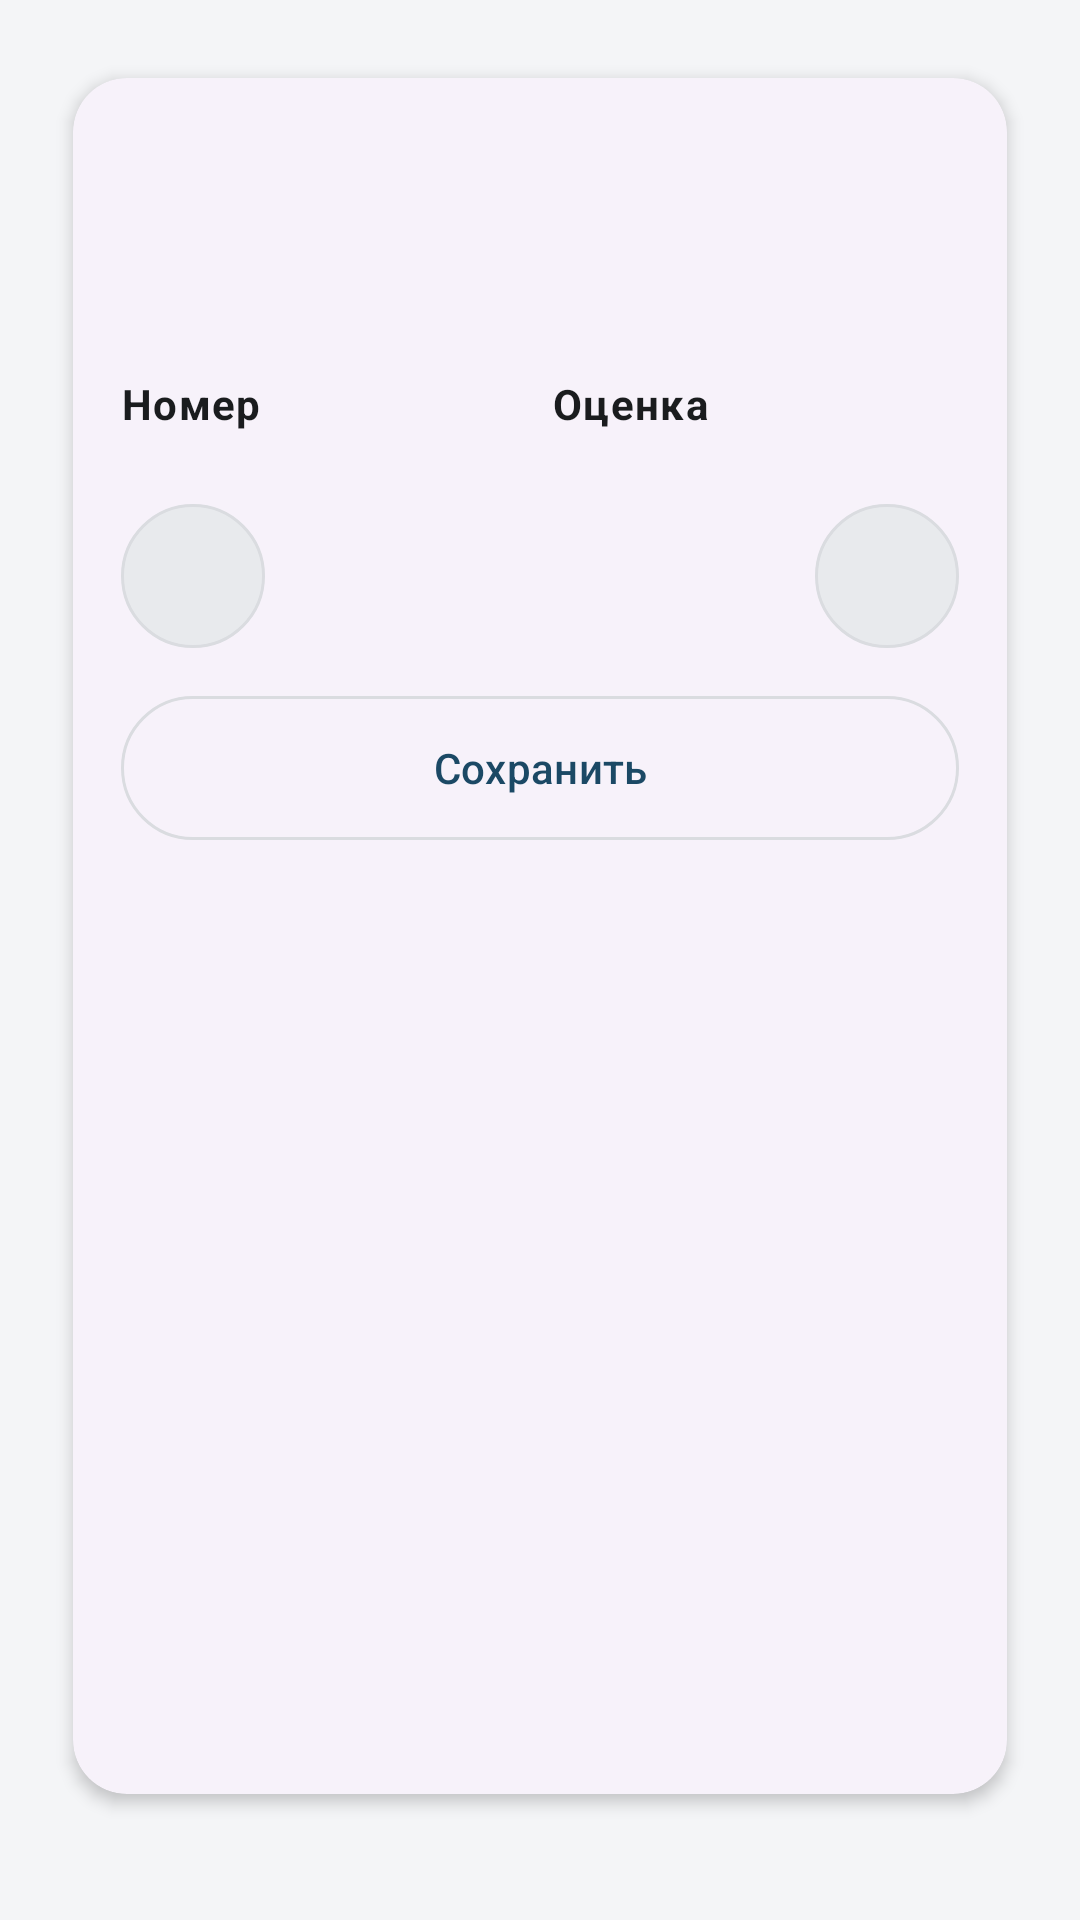

Here is an Android app screen rendered from its layout file. Give the layout XML and the strings, colors and styles it references.
<!-- AndroidManifest.xml: application theme Theme.CourseSync -->
<!-- res/layout/fragment_grading_element_scores.xml -->
<?xml version="1.0" encoding="utf-8"?>
<androidx.core.widget.NestedScrollView xmlns:android="http://schemas.android.com/apk/res/android"
    xmlns:app="http://schemas.android.com/apk/res-auto"
    android:layout_width="match_parent"
    android:layout_height="match_parent"
    android:clipToPadding="false"
    android:fillViewport="true"
    android:paddingStart="@dimen/screen_padding_horizontal"
    android:paddingTop="@dimen/screen_padding_top"
    android:paddingEnd="@dimen/screen_padding_horizontal"
    android:paddingBottom="@dimen/screen_padding_bottom"
    android:scrollbars="vertical">

    <com.google.android.material.card.MaterialCardView
        android:layout_width="match_parent"
        android:layout_height="wrap_content"
        app:cardCornerRadius="@dimen/card_corner_radius"
        app:cardElevation="@dimen/card_elevation_default"
        app:cardUseCompatPadding="true"
        app:strokeWidth="0dp">

        <LinearLayout
            android:layout_width="match_parent"
            android:layout_height="wrap_content"
            android:orientation="vertical"
            android:padding="@dimen/card_content_padding">

            <TextView
                android:id="@+id/tvGradingElementTitle"
                android:layout_width="match_parent"
                android:layout_height="wrap_content"
                android:textAppearance="?attr/textAppearanceTitleLarge" />

            <TextView
                android:id="@+id/tvGradingElementAverage"
                android:layout_width="match_parent"
                android:layout_height="wrap_content"
                android:layout_marginTop="@dimen/grid_2"
                android:textAppearance="?attr/textAppearanceBodyLarge" />

            <LinearLayout
                android:layout_width="match_parent"
                android:layout_height="wrap_content"
                android:layout_marginTop="@dimen/grid_2"
                android:orientation="horizontal"
                android:paddingBottom="@dimen/grid_1">

                <TextView
                    android:layout_width="0dp"
                    android:layout_height="wrap_content"
                    android:layout_marginEnd="@dimen/grid_1"
                    android:layout_weight="1"
                    android:text="@string/grading_score_column_number"
                    android:textAppearance="?attr/textAppearanceTitleSmall"
                    android:textStyle="bold" />

                <TextView
                    android:layout_width="0dp"
                    android:layout_height="wrap_content"
                    android:layout_weight="1"
                    android:text="@string/grading_score_column_value"
                    android:textAppearance="?attr/textAppearanceTitleSmall"
                    android:textStyle="bold" />
            </LinearLayout>

            <LinearLayout
                android:id="@+id/gradingScoresTableRows"
                android:layout_width="match_parent"
                android:layout_height="wrap_content"
                android:orientation="vertical" />

            <LinearLayout
                android:layout_width="match_parent"
                android:layout_height="wrap_content"
                android:layout_marginTop="@dimen/grid_2"
                android:gravity="center_vertical"
                android:orientation="horizontal">

                <ImageButton
                    android:id="@+id/btnRemoveGradingScoreEntry"
                    android:layout_width="48dp"
                    android:layout_height="48dp"
                    android:background="@drawable/bg_toolbar_action_add"
                    android:contentDescription="@string/grading_delete_score_entry"
                    android:padding="@dimen/grid_1"
                    android:src="@drawable/ic_minus"
                    app:tint="?attr/colorPrimary" />

                <View
                    android:layout_width="0dp"
                    android:layout_height="0dp"
                    android:layout_weight="1" />

                <ImageButton
                    android:id="@+id/btnAddGradingScoreEntry"
                    android:layout_width="48dp"
                    android:layout_height="48dp"
                    android:background="@drawable/bg_toolbar_action_add"
                    android:contentDescription="@string/grading_add_score_entry"
                    android:padding="@dimen/grid_1"
                    android:src="@drawable/ic_add"
                    app:tint="?attr/colorPrimary" />
            </LinearLayout>

            <com.google.android.material.button.MaterialButton
                android:id="@+id/btnSaveGradingScores"
                style="@style/Widget.CourseSync.Button.Outlined"
                android:layout_width="match_parent"
                android:layout_height="wrap_content"
                android:layout_marginTop="@dimen/grid_2"
                android:text="@string/save" />
        </LinearLayout>
    </com.google.android.material.card.MaterialCardView>
</androidx.core.widget.NestedScrollView>
<!-- resources referenced by this layout -->
<resources>
  <dimen name="card_content_padding">@dimen/grid_2</dimen>
  <dimen name="card_corner_radius">18dp</dimen>
  <dimen name="card_elevation_default">3dp</dimen>
  <dimen name="grid_1">8dp</dimen>
  <dimen name="grid_2">16dp</dimen>
  <dimen name="screen_padding_bottom">@dimen/grid_4</dimen>
  <dimen name="screen_padding_horizontal">@dimen/grid_2</dimen>
  <dimen name="screen_padding_top">@dimen/grid_2</dimen>
  <string name="grading_add_score_entry">Добавить элемент</string>
  <string name="grading_delete_score_entry">Удалить элемент</string>
  <string name="grading_score_column_number">Номер</string>
  <string name="grading_score_column_value">Оценка</string>
  <string name="save">Сохранить</string>
  <style name="Theme.CourseSync" parent="Base.Theme.CourseSync" />
  <dimen name="grid_4">32dp</dimen>
  <color name="cs_primary">#1B4965</color>
  <color name="cs_on_primary">#FFFFFF</color>
  <color name="cs_primary_container">#D4E4EF</color>
  <color name="cs_on_primary_container">#0A2433</color>
  <color name="cs_accent">#0D9488</color>
  <color name="cs_on_accent">#FFFFFF</color>
  <color name="cs_accent_container">#C5EDE8</color>
  <color name="cs_on_accent_container">#064E48</color>
  <color name="cs_background">#F4F5F7</color>
  <color name="cs_on_background">#1A1C1E</color>
  <color name="cs_surface">#FFFFFF</color>
  <color name="cs_on_surface">#1A1C1E</color>
  <color name="cs_surface_variant">#E8EAED</color>
  <color name="cs_on_surface_variant">#5E6268</color>
  <color name="cs_outline">#90949C</color>
  <color name="cs_outline_variant">#DADCE0</color>
  <style name="ShapeAppearance.CourseSync.Small" parent="">
          <item name="cornerFamily">rounded</item>
          <item name="cornerSize">@dimen/shape_corner_small</item>
      </style>
  <style name="ShapeAppearance.CourseSync.Medium" parent="">
          <item name="cornerFamily">rounded</item>
          <item name="cornerSize">@dimen/shape_corner_medium</item>
      </style>
  <style name="ShapeAppearance.CourseSync.Large" parent="">
          <item name="cornerFamily">rounded</item>
          <item name="cornerSize">@dimen/shape_corner_large</item>
      </style>
  <style name="ShapeAppearance.CourseSync.ExtraLarge" parent="">
          <item name="cornerFamily">rounded</item>
          <item name="cornerSize">@dimen/shape_corner_extra_large</item>
      </style>
  <style name="Widget.CourseSync.ListPopupWindow" parent="Widget.Material3.PopupMenu.ListPopupWindow" />
  <style name="Widget.CourseSync.Snackbar" parent="Widget.Material3.Snackbar">
          <item name="backgroundTint">@color/cs_surface_variant</item>
          <item name="android:minHeight">48dp</item>
      </style>
  <style name="TextAppearance.CourseSync.Snackbar" parent="TextAppearance.Material3.BodyMedium">
          <item name="android:textColor">?attr/colorOnSurfaceVariant</item>
      </style>
  <style name="TextAppearance.CourseSync.BodyEmphasized" parent="TextAppearance.CourseSync.Body">
          <item name="android:textStyle">bold</item>
          <item name="android:lineSpacingMultiplier">1.45</item>
      </style>
  <style name="TextAppearance.CourseSync.CaptionEmphasized" parent="TextAppearance.CourseSync.Caption">
          <item name="android:textStyle">bold</item>
          <item name="android:textColor">?attr/colorOnSurface</item>
      </style>
  <style name="TextAppearance.CourseSync.Body" parent="TextAppearance.Material3.BodyLarge">
          <item name="android:textSize">16sp</item>
          <item name="android:textStyle">normal</item>
          <item name="android:lineSpacingMultiplier">1.5</item>
      </style>
  <dimen name="shape_corner_small">12dp</dimen>
  <dimen name="shape_corner_medium">14dp</dimen>
  <dimen name="shape_corner_large">18dp</dimen>
  <dimen name="shape_corner_extra_large">24dp</dimen>
  <dimen name="elevation_button_rest">1dp</dimen>
</resources>
